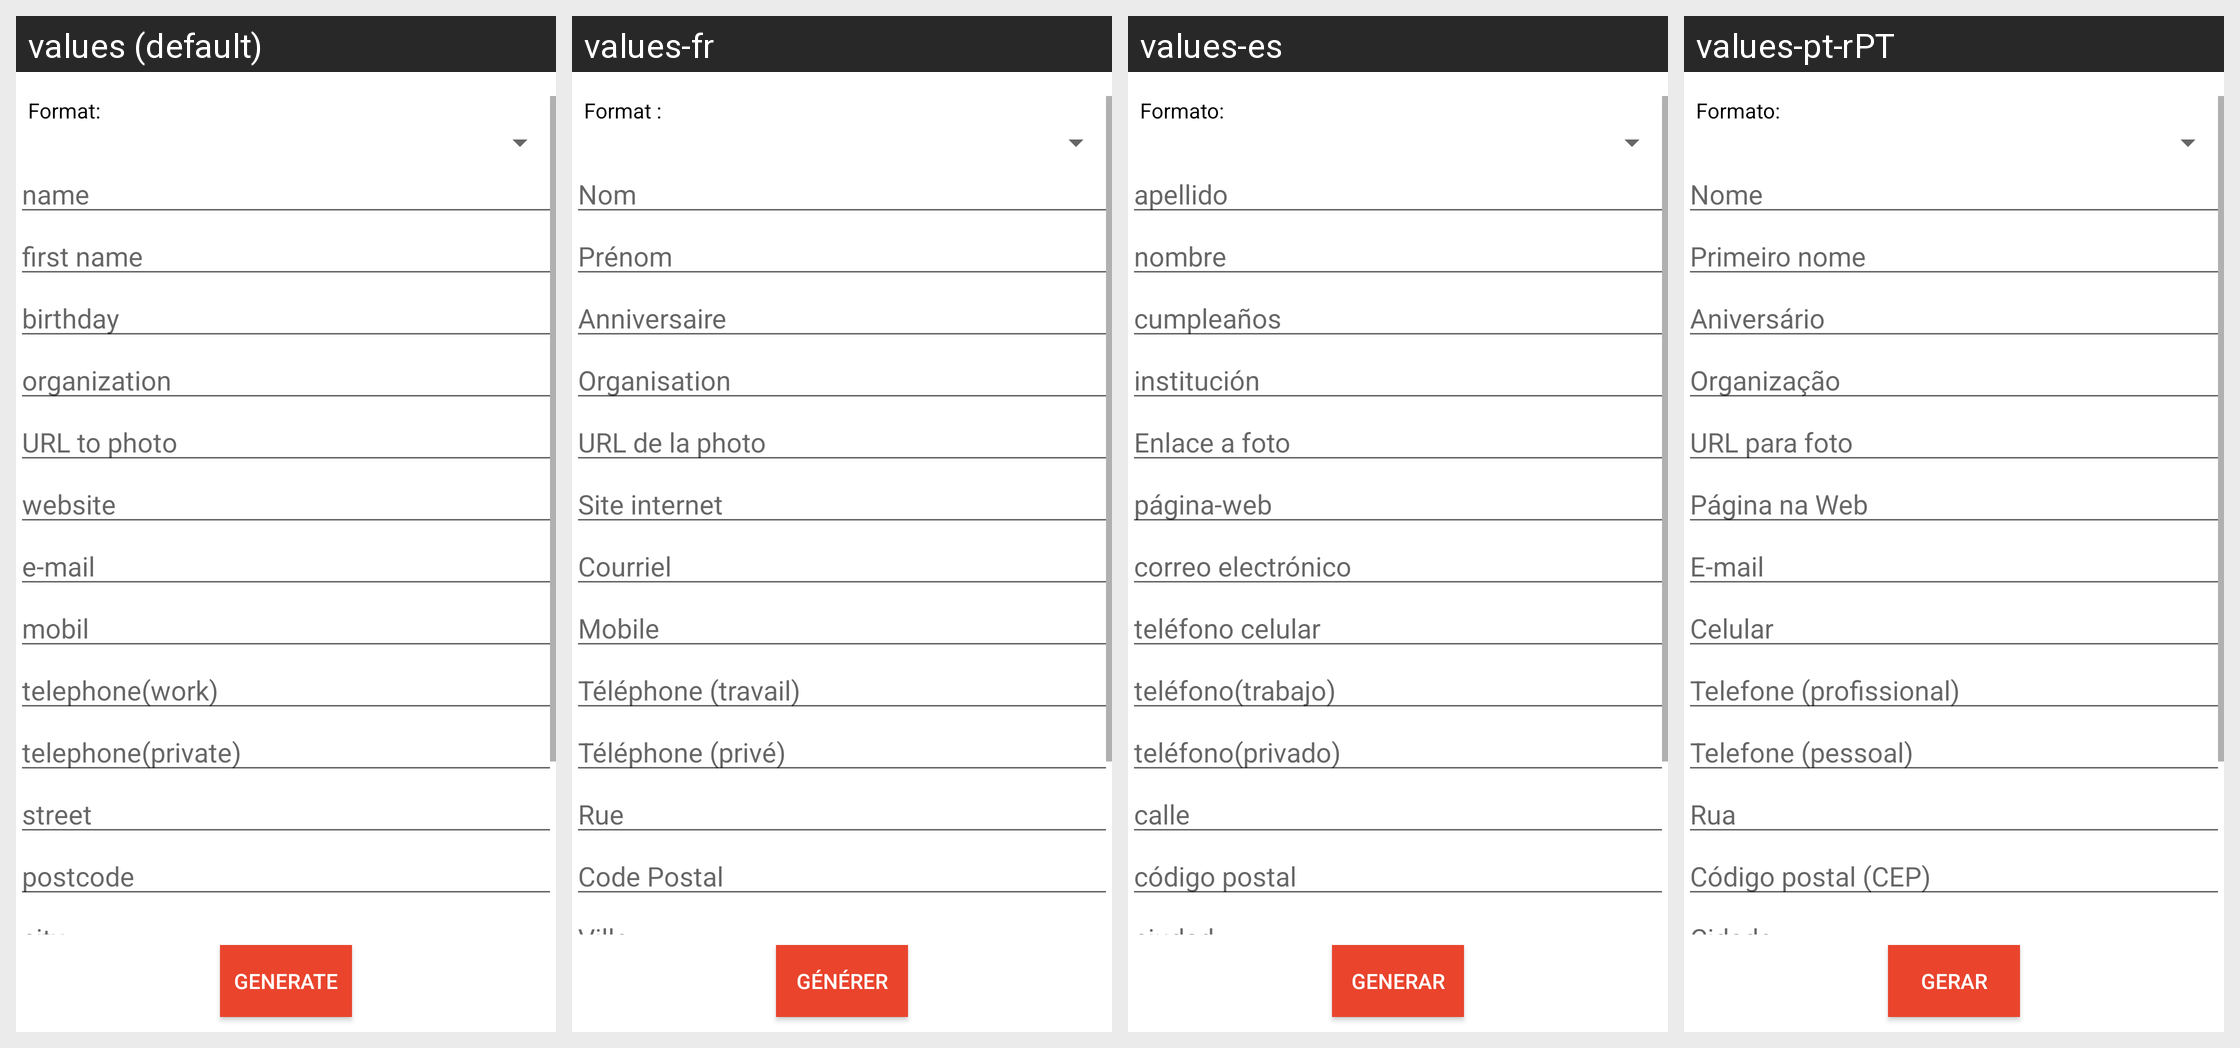

The same Android screen rendered under several of its app's locales, left to right. List the strings drawn on it with the default value and each locale's translation.
Android screen res/layout/activity_vcard_generator.xml rendered under 4 locales, left to right: values (default), values-fr, values-es, values-pt-rPT. Device: Nexus 5 (rendered at 1080×1920; each locale shown at half size, 540×960, under a caption strip naming it); theme AppTheme.
Other locales in the repository, not shown: values-de, values-eu, values-hi, values-id, values-it, values-iw, values-pl, values-pt-rBR, values-ru, values-sk, values-th, values-tr-rTR, values-zh-rCN, values-zh-rTW.
Strings drawn on this screen, with the default value and each locale's value (text and hints the layout hard-codes, and strings that could not be matched under every locale, appear in the picture but are not listed):

tv_format
  values: Format:
  values-fr: Format :
  values-es: Formato:
  values-pt-rPT: Formato:

hint_name
  values: name
  values-fr: Nom
  values-es: apellido
  values-pt-rPT: Nome

hint_fn
  values: first name
  values-fr: Prénom
  values-es: nombre
  values-pt-rPT: Primeiro nome

hint_bday
  values: birthday
  values-fr: Anniversaire
  values-es: cumpleaños
  values-pt-rPT: Aniversário

hint_org
  values: organization
  values-fr: Organisation
  values-es: institución
  values-pt-rPT: Organização

hint_photo
  values: URL to photo
  values-fr: URL de la photo
  values-es: Enlace a foto
  values-pt-rPT: URL para foto

hint_web
  values: website
  values-fr: Site internet
  values-es: página-web
  values-pt-rPT: Página na Web

hint_email
  values: e-mail
  values-fr: Courriel
  values-es: correo electrónico
  values-pt-rPT: E-mail

hint_mobil
  values: mobil
  values-fr: Mobile
  values-es: teléfono celular
  values-pt-rPT: Celular

hint_tele_work
  values: telephone(work)
  values-fr: Téléphone (travail)
  values-es: teléfono(trabajo)
  values-pt-rPT: Telefone (profissional)

hint_tele_private
  values: telephone(private)
  values-fr: Téléphone (privé)
  values-es: teléfono(privado)
  values-pt-rPT: Telefone (pessoal)

hint_street
  values: street
  values-fr: Rue
  values-es: calle
  values-pt-rPT: Rua

hint_plz
  values: postcode
  values-fr: Code Postal
  values-es: código postal
  values-pt-rPT: Código postal (CEP)

hint_city
  values: city
  values-fr: Ville
  values-es: ciudad
  values-pt-rPT: Cidade

title_generate
  values: Generate
  values-fr: Générer
  values-es: Generar
  values-pt-rPT: Gerar
